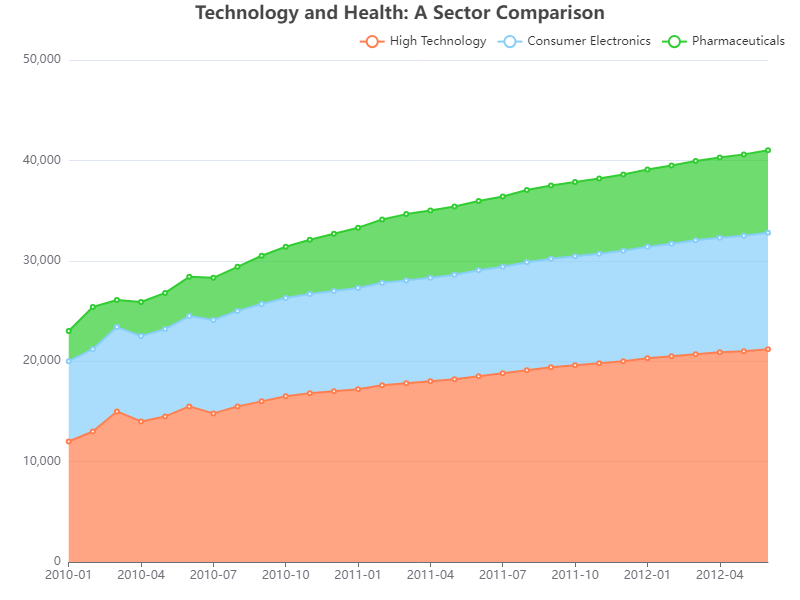

Values plotted in this chart, from the file beside it:
Date, High Technology, Consumer Electronics, Pharmaceuticals
2010-01, 12000, 8000, 3000
2010-02, 13000, 8200, 4200
2010-03, 15000, 8400, 2700
2010-04, 14000, 8500, 3400
2010-05, 14500, 8700, 3600
2010-06, 15500, 9000, 3900
2010-07, 14800, 9300, 4200
2010-08, 15500, 9500, 4400
2010-09, 16000, 9700, 4800
2010-10, 16500, 9800, 5100
2010-11, 16800, 9900, 5400
2010-12, 17000, 10000, 5700
2011-01, 17200, 10100, 6000
2011-02, 17600, 10220, 6300
2011-03, 17800, 10250, 6600
2011-04, 18000, 10300, 6700
2011-05, 18200, 10400, 6800
2011-06, 18500, 10550, 6900
2011-07, 18800, 10600, 7000
2011-08, 19100, 10750, 7200
2011-09, 19400, 10800, 7300
2011-10, 19600, 10850, 7400
2011-11, 19800, 10900, 7500
2011-12, 20000, 11000, 7600
2012-01, 20300, 11100, 7700
2012-02, 20500, 11200, 7800
2012-03, 20700, 11350, 7900
2012-04, 20900, 11400, 8000
2012-05, 21000, 11500, 8100
2012-06, 21200, 11600, 8200
